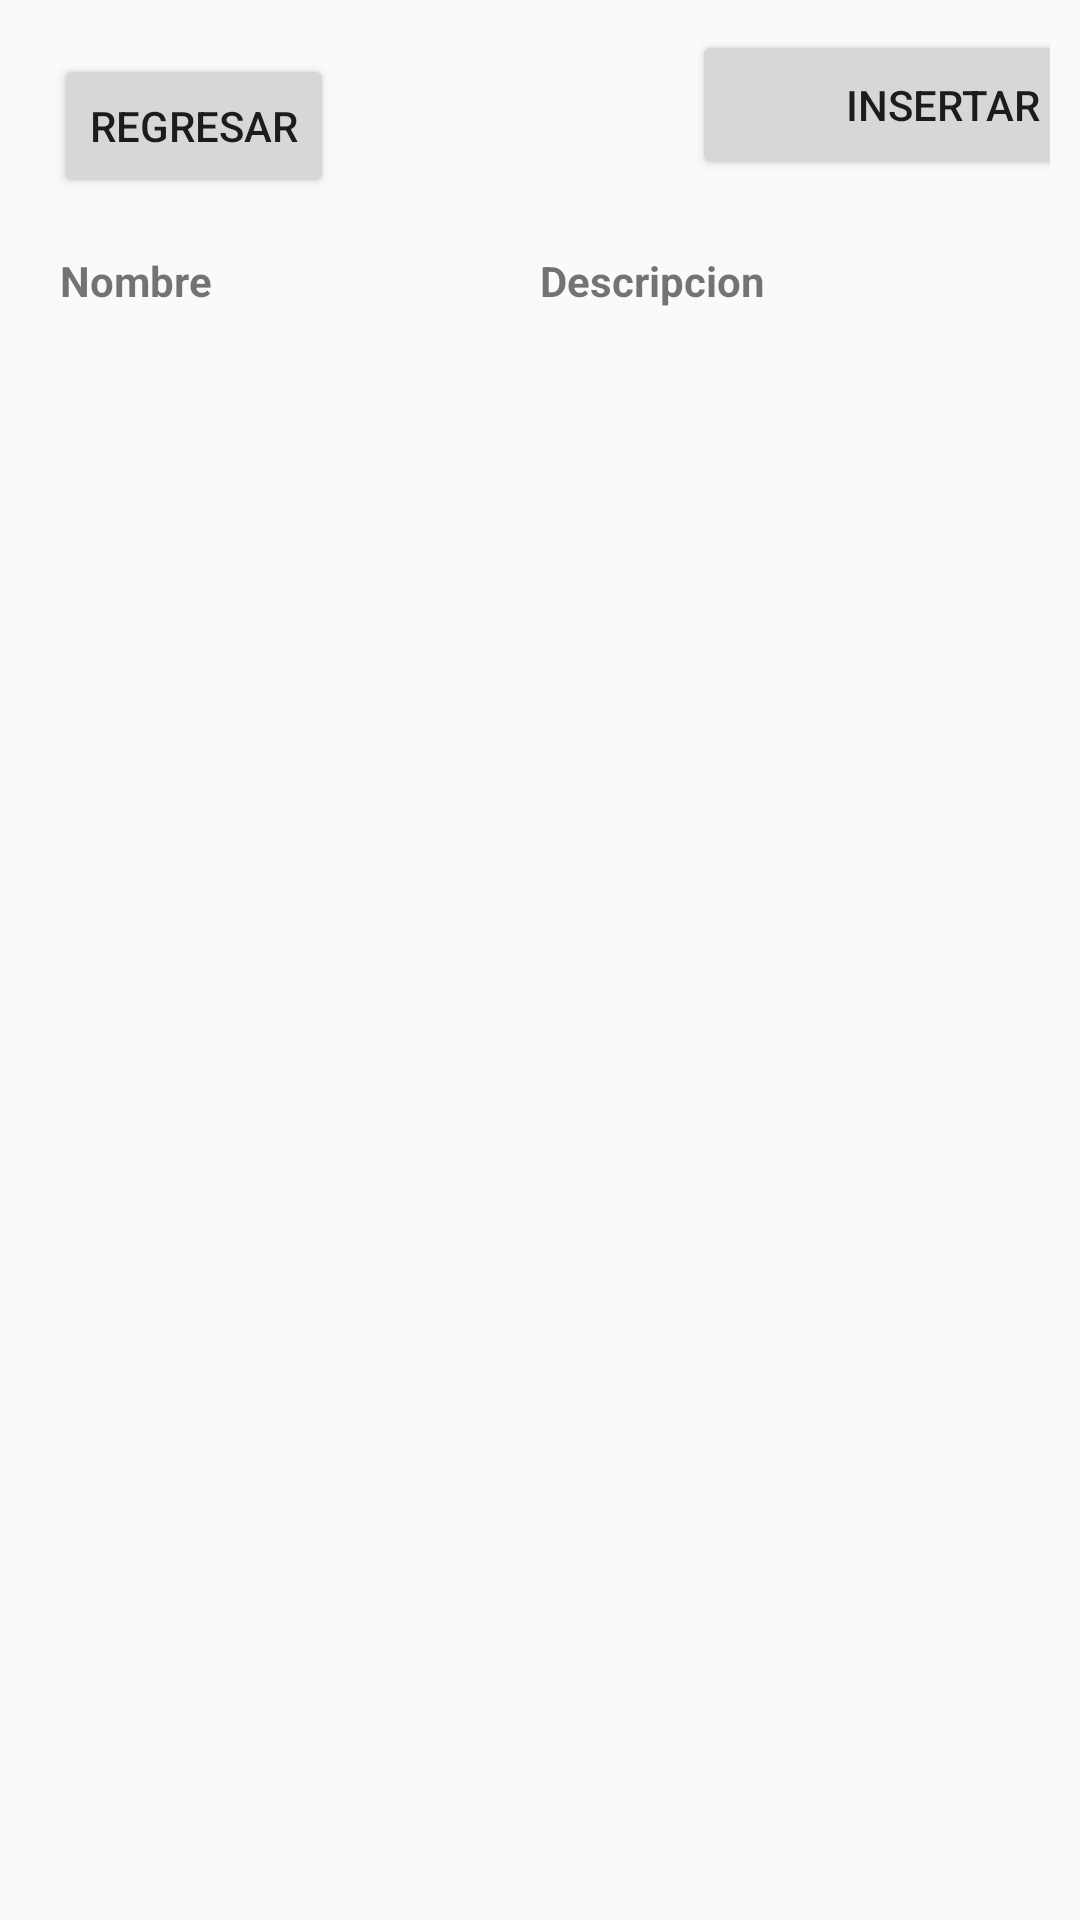

Here is an Android app screen rendered from its layout file. Give the layout XML and the strings, colors and styles it references.
<!-- AndroidManifest.xml: application theme Theme.API_CRUD_ANDROID -->
<!-- res/layout/mostrarproducto.xml -->
<?xml version="1.0" encoding="utf-8"?>
<LinearLayout xmlns:android="http://schemas.android.com/apk/res/android"
    xmlns:tools="http://schemas.android.com/tools"
    android:layout_width="match_parent"
    android:layout_height="match_parent"
    xmlns:app="http://schemas.android.com/apk/res-auto"
    android:orientation="vertical"
    android:padding="10dp">

    

    <androidx.constraintlayout.widget.ConstraintLayout
        android:layout_width="393dp"
        android:layout_height="wrap_content">

        <Button
            android:id="@+id/buttonInsertarProducto"
            android:layout_width="167dp"
            android:layout_height="50dp"
            android:text="Insertar"
            app:layout_constraintBottom_toBottomOf="parent"
            app:layout_constraintEnd_toEndOf="parent"
            app:layout_constraintHorizontal_bias="0.977"
            app:layout_constraintStart_toStartOf="parent"
            app:layout_constraintTop_toTopOf="parent"
            app:layout_constraintVertical_bias="0.0" />

        <Button
            android:id="@+id/btnRegresarMenu"
            android:layout_width="wrap_content"
            android:layout_height="wrap_content"
            android:text="Regresar"
            app:layout_constraintStart_toStartOf="parent"
            app:layout_constraintTop_toTopOf="parent"
            app:layout_constraintBottom_toBottomOf="parent"
            android:layout_marginStart="8dp"
            android:layout_marginTop="8dp"
            android:layout_marginBottom="8dp" />
    </androidx.constraintlayout.widget.ConstraintLayout>

    <LinearLayout
        android:layout_width="match_parent"
        android:layout_height="wrap_content"
        android:orientation="horizontal"
        android:padding="10dp">



        <TextView
            android:id="@+id/textViewNombre"
            android:layout_width="0dp"
            android:layout_height="wrap_content"
            android:layout_weight="1"
            android:text="Nombre"
            android:textStyle="bold" />

        <TextView
            android:id="@+id/textViewDescripcion"
            android:layout_width="0dp"
            android:layout_height="wrap_content"
            android:layout_weight="1"
            android:text="Descripcion"
            android:textStyle="bold" />

    </LinearLayout>

    <ListView
        android:id="@+id/listViewProducto"
        android:layout_width="match_parent"
        android:layout_height="match_parent"
        android:choiceMode="singleChoice" />
    
    <ImageButton
        android:id="@+id/botonEliminar"
        android:layout_width="24dp"
        android:layout_height="24dp"
        android:src="@drawable/basura"
        android:scaleType="fitCenter"
        android:contentDescription="@string/delete_button_description" />
</LinearLayout>
<!-- resources referenced by this layout -->
<resources>
  <string name="delete_button_description">Descripción del botón de eliminar</string>
  <style name="Theme.API_CRUD_ANDROID" parent="android:Theme.Material.Light.NoActionBar" />
</resources>
